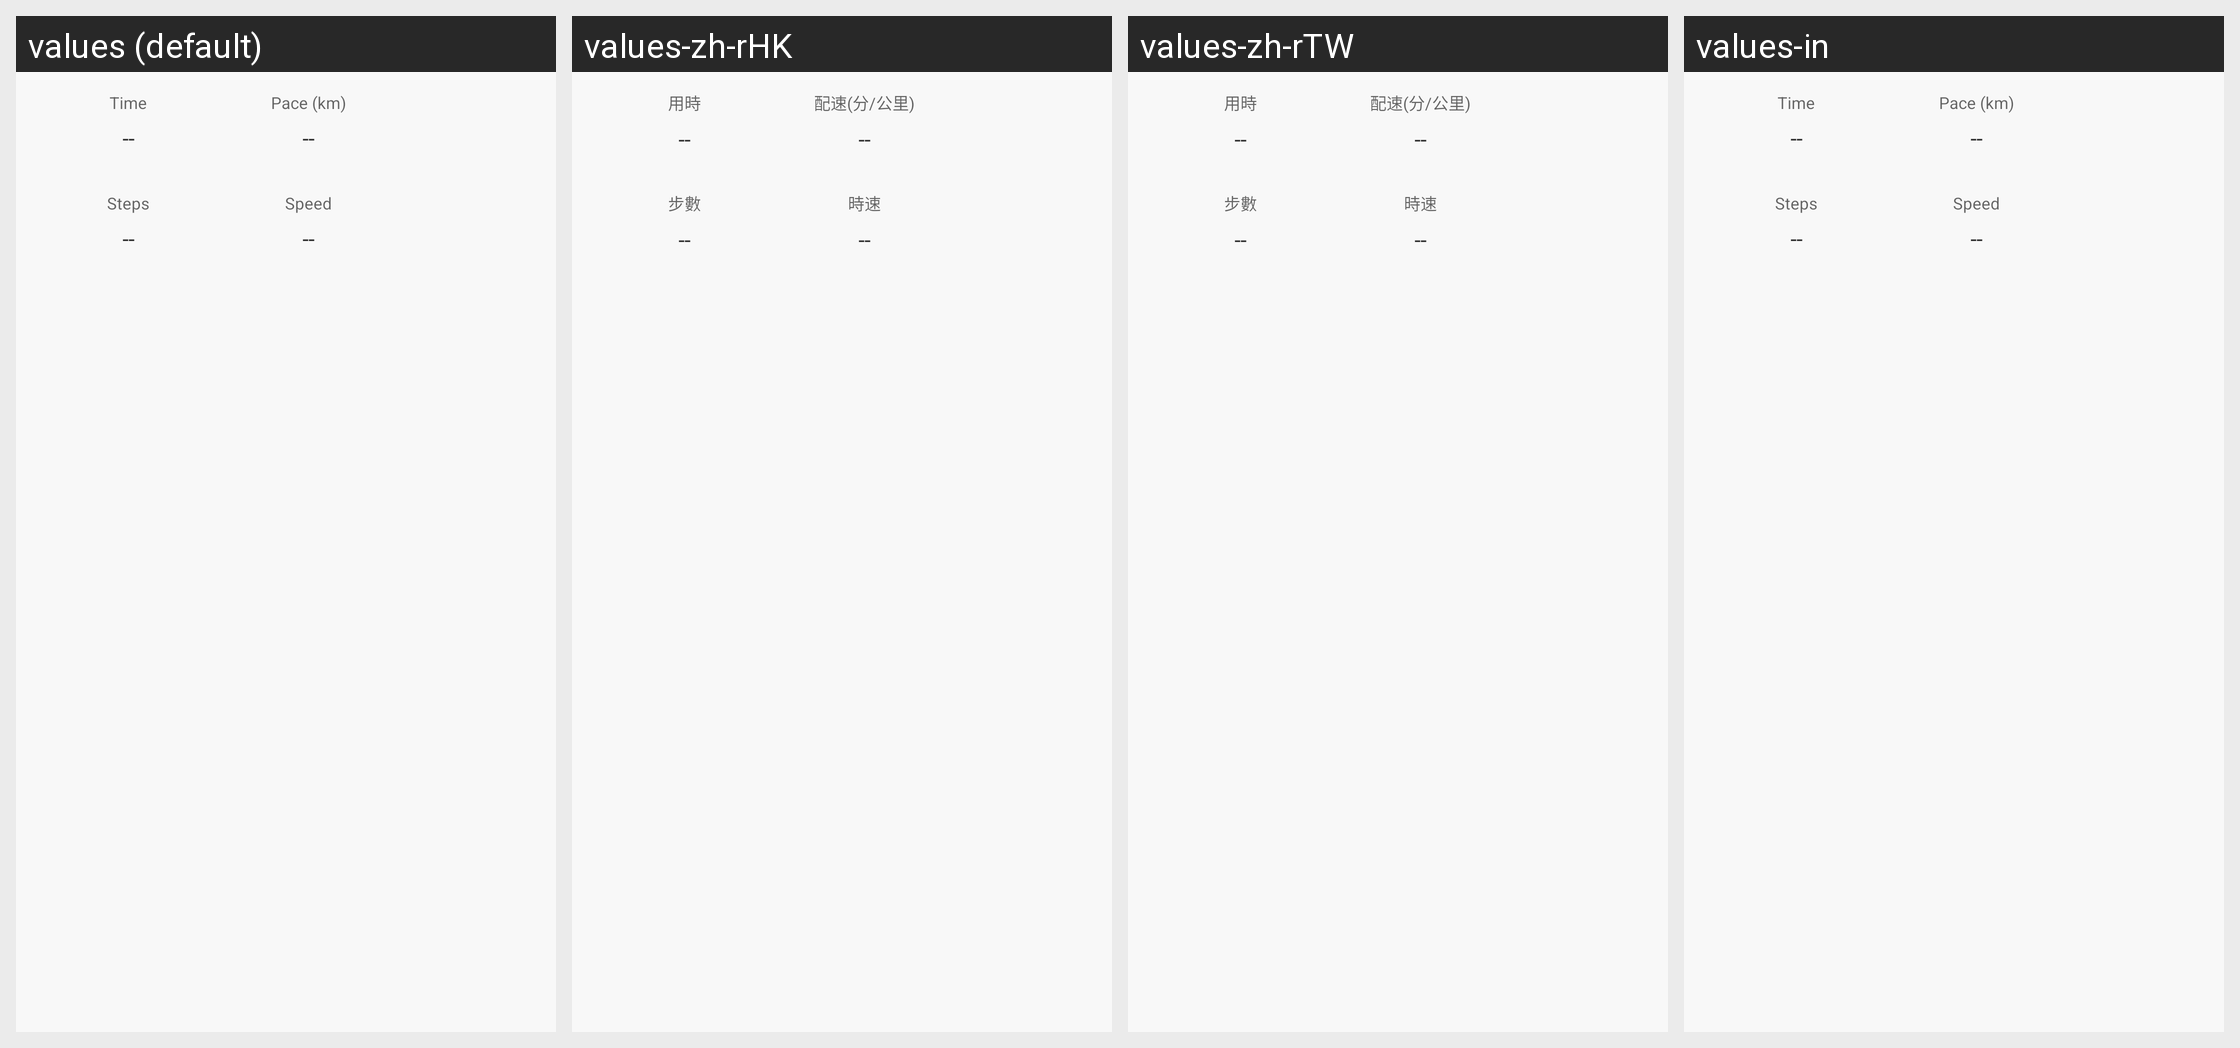

Here is an Android app screen in its default locale and in the app's own translations. Write out the translated-string differences for the strings that appear on this screen.
Android screen res/layout/fragment_running_detail_info.xml rendered under 4 locales, left to right: values (default), values-zh-rHK, values-zh-rTW, values-in. Device: Nexus 5 (rendered at 1080×1920; each locale shown at half size, 540×960, under a caption strip naming it); theme AppTheme.
Other locales in the repository, not shown: values-bn-rIN, values-de, values-es, values-fi, values-fr, values-hi, values-it, values-iw, values-kn-rIN, values-ko, values-ml-rIN, values-ms-rMY, values-nl, values-pl, values-pt, values-pt-rBR, values-ro, values-ru, values-ta-rIN, values-te-rIN, values-th, values-tr, values-vi, values-zh, values-zh-rCN.
Strings drawn on this screen, with the default value and each locale's value (text and hints the layout hard-codes, and strings that could not be matched under every locale, appear in the picture but are not listed):

running_time_desc
  values: Time
  values-zh-rHK: 用時
  values-zh-rTW: 用時
  values-in: Time  [not translated; the default value is used]

running_real_time_pace
  values: Pace (km)
  values-zh-rHK: 配速(分/公里)
  values-zh-rTW: 配速(分/公里)
  values-in: Pace (km)  [not translated; the default value is used]

running_step
  values: Steps
  values-zh-rHK: 步數
  values-zh-rTW: 步數
  values-in: Steps  [not translated; the default value is used]

running_speed
  values: Speed
  values-zh-rHK: 時速
  values-zh-rTW: 時速
  values-in: Speed  [not translated; the default value is used]
